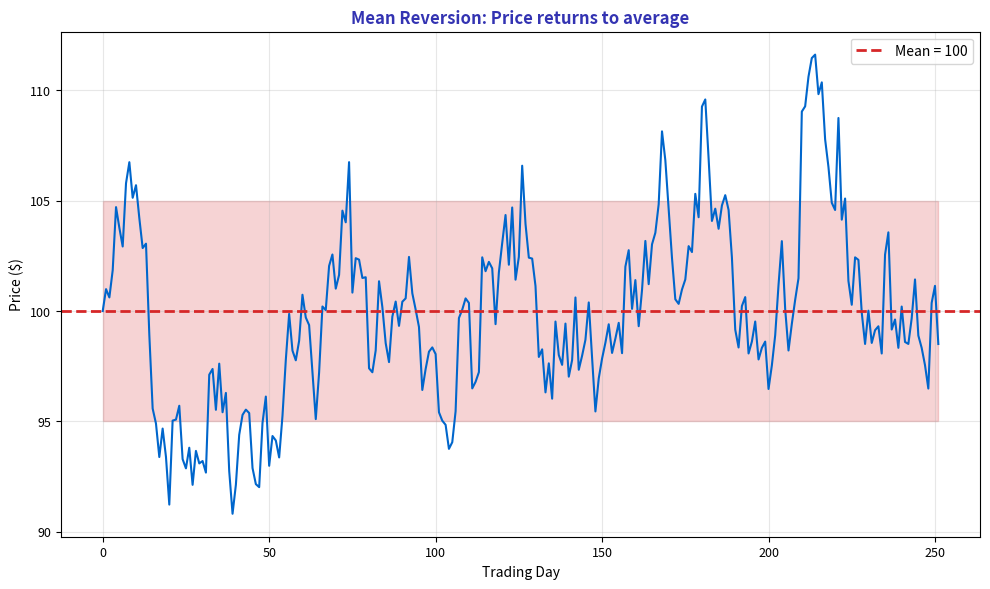

Recreate this plot in Python. (Note: this script raises an exception after producing the figure.)
"""Mean Reversion - Price returns to average"""
import matplotlib.pyplot as plt
import numpy as np
from pathlib import Path

plt.rcParams.update({
    'font.size': 10, 'axes.labelsize': 10, 'axes.titlesize': 11,
    'xtick.labelsize': 9, 'ytick.labelsize': 9, 'legend.fontsize': 9,
    'figure.figsize': (10, 6), 'figure.dpi': 150
})

MLPURPLE = '#3333B2'
MLBLUE = '#0066CC'
MLRED = '#D62728'

np.random.seed(42)
n = 252
mean_level = 100
theta = 0.1
sigma = 2
prices_mr = [mean_level]

for _ in range(n-1):
    dp = theta * (mean_level - prices_mr[-1]) + sigma * np.random.randn()
    prices_mr.append(prices_mr[-1] + dp)

fig, ax = plt.subplots(figsize=(10, 6))

ax.plot(prices_mr, color=MLBLUE, linewidth=1.5)
ax.axhline(mean_level, color=MLRED, linestyle='--', linewidth=2, label=f'Mean = {mean_level}')
ax.fill_between(range(n), mean_level - 5, mean_level + 5, alpha=0.2, color=MLRED)

ax.set_xlabel('Trading Day', fontsize=10)
ax.set_ylabel('Price ($)', fontsize=10)
ax.set_title('Mean Reversion: Price returns to average', fontsize=12, fontweight='bold', color=MLPURPLE)
ax.legend(fontsize=10)
ax.grid(alpha=0.3)

plt.tight_layout()
plt.savefig(Path(__file__).parent / 'chart.pdf', dpi=300, bbox_inches='tight')
plt.close()
